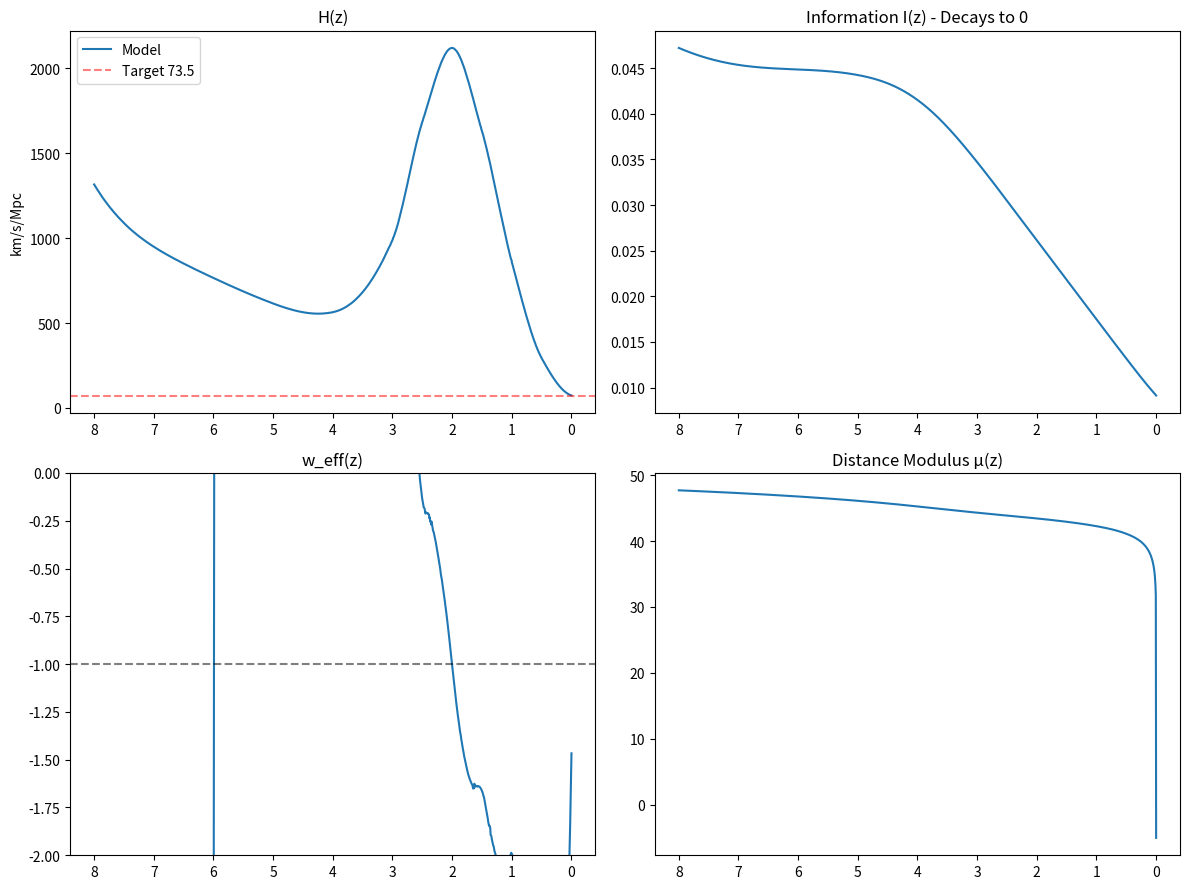

Write Python code to recreate this figure.
#!/usr/bin/env python3
# Copyright (c) 2025-2026 Jacob See.
# SPDX-License-Identifier: MIT
"""Phenomenological depletion-model cosmology toy.

The code assumes an information-like variable with
``dI/dt = -gamma * A_BH(a)**kappa * I`` and adds the resulting
``H_info**2`` term to a matter/radiation background. The horizon-area history
is a hand-entered interpolation, not a measured dataset or a covariant source
model. ``gamma`` is calibrated to the selected ``H0_fid`` by construction, so
reproducing that H0 is not a prediction. The code is useful for exploring the
chosen ODE, but does not derive dark energy, establish a GR limit, or test the
model against independent cosmological data.
"""

import matplotlib.pyplot as plt
import numpy as np
from scipy.integrate import solve_ivp
from scipy.interpolate import PchipInterpolator
from scipy.optimize import brentq
from scipy.signal import savgol_filter

# Handle scipy version differences
try:
    from scipy.integrate import cumulative_trapezoid
except ImportError:
    from scipy.integrate import cumtrapz as cumulative_trapezoid

# --------------------------
# Constants
# --------------------------
Gyr_to_sec = 3.15576e16
Mpc_in_km = 3.085677581e19  # km per Mpc (was wrongly divided by 1e3)
conv_1Gyr_to_km_s_Mpc = Mpc_in_km / Gyr_to_sec
c_km_s = 299792.458

# --------------------------
# Default parameters
# --------------------------
H0_fid = 73.5
H0_SI_default = H0_fid / conv_1Gyr_to_km_s_Mpc

OMEGA_M_FID = 0.315
OMEGA_GAMMA = 5.38e-5
OMEGA_NU = 3.0e-5
OMEGA_K = 0.0

alpha_def = 1.0
kappa_def = 1.0
gamma_guess_def = 1e-4  # Decay constant (units: 1/Gyr / Area_units)
A0_def = 1.0

# --------------------------
# BHARD — peaks at z≈2
# --------------------------
z_bhard = np.array([0.0, 0.5, 1.0, 1.5, 2.0, 2.5, 3.0, 4.0, 5.0, 6.0])
bhard_normed = np.array([0.15, 0.7, 2.1, 4.0, 5.2, 4.1, 2.3, 0.8, 0.25, 0.08])
_bhard_interp = PchipInterpolator(z_bhard, bhard_normed, extrapolate=True)


def A_BH_of_z(z, A0=A0_def):
    scalar_input = np.ndim(z) == 0
    z = np.atleast_1d(z)
    z = np.maximum(z, 0.0)
    res = A0 * np.maximum(_bhard_interp(z), 0.0)
    if scalar_input:
        return res[0]
    return res


def A_BH_of_a(a, A0=A0_def):
    if np.ndim(a) == 0:
        if a <= 1e-12:
            a = 1e-12
    else:
        a = np.maximum(a, 1e-12)
    return A_BH_of_z(1.0 / a - 1.0, A0=A0)


# --------------------------
# Physics
# --------------------------
def Omega_rad_total():
    return OMEGA_GAMMA + OMEGA_NU


def H_matter_squared(a, params):
    H0_SI = params["H0_SI"]
    Om = params.get("Omega_m", OMEGA_M_FID)
    Ok = params.get("Omega_k", OMEGA_K)
    Or = Omega_rad_total()
    return H0_SI**2 * (Om / a**3 + Or / a**4 + Ok / a**2)


def derivs(t, y, params):
    u, a = y
    if a < 1e-12:
        a = 1e-12

    A = A_BH_of_a(a, A0=params["A0"])

    # --- DEPLETION MODEL PHYSICS ---
    # Old Model: dI/dt = -gamma * A^k
    # New Model: dI/dt = -gamma * A^k * I
    #
    # Since u = ln(I), du/dt = (1/I) * dI/dt
    # du/dt = (1/I) * (-gamma * A^k * I)
    # du/dt = -gamma * A^k
    #
    # The exponential feedback term e^-u is GONE.
    # This naturally prevents the Big Rip.

    du_dt = -params["gamma"] * (A ** params["kappa"])

    H_info = params["alpha"] * np.abs(du_dt)
    H_m2 = H_matter_squared(a, params)
    H2 = H_m2 + H_info**2
    H = np.sqrt(max(H2, 0.0))

    da_dt = a * H
    return np.array([float(du_dt), float(da_dt)])


# --------------------------
# Integration
# --------------------------
def integrate_cosmo(params, z_start=200.0, t_final=14.0):
    a_init = 1.0 / (1.0 + z_start)
    u_init = 0.0  # I starts at 1 (normalized)
    t_span = (1e-4, t_final)

    # We can use standard settings now, the system is much less stiff!
    sol = solve_ivp(
        derivs,
        t_span,
        [u_init, a_init],
        args=(params,),
        method="Radau",
        dense_output=True,
        atol=1e-10,
        rtol=1e-8,
        max_step=0.2,
    )
    return sol


# --------------------------
# Observables
# --------------------------
def compute_observables(sol, params, zmax=8.0, nz=1500):
    z = np.linspace(0, zmax, nz)
    a = 1.0 / (1 + z)

    idx = np.argsort(sol.t)
    t_arr = sol.t[idx]
    a_arr = sol.y[1][idx]
    u_arr = sol.y[0][idx]

    a_arr = np.maximum.accumulate(a_arr)

    if t_arr.size < 2:
        raise RuntimeError(
            "Integration produced fewer than two accepted steps "
            f"(success={sol.success}, message={sol.message!r}); there is nothing "
            "to interpolate. Check the model parameters before plotting."
        )

    # Standard interpolation
    t_of_a = PchipInterpolator(a_arr, t_arr, extrapolate=True)
    u_of_t = PchipInterpolator(t_arr, u_arr, extrapolate=True)

    t_grid = t_of_a(a)
    u_grid = u_of_t(t_grid)
    du_dt = u_of_t.derivative(1)(t_grid)
    d2u_dt2 = u_of_t.derivative(2)(t_grid)

    H_info = params["alpha"] * np.abs(du_dt)
    H_m2 = H_matter_squared(a, params)
    H = np.sqrt(H_m2 + H_info**2) * conv_1Gyr_to_km_s_Mpc

    denom = du_dt**2 + 1e-30
    w_eff = -1.0 - (params["alpha"] / 3.0) * (d2u_dt2 / denom)

    H_safe = np.maximum(H, 1e-5)
    chi = cumulative_trapezoid(c_km_s / H_safe, z, initial=0.0)
    dL = (1 + z) * chi
    mu = 5 * np.log10(np.maximum(dL, 1e-6)) + 25

    return {
        "z": z,
        "H_km_s_Mpc": H,
        "w_eff": w_eff,
        "mu": mu,
        "chi_Mpc": chi,
        "dL_Mpc": dL,
        "I": np.exp(u_grid),
    }


# --------------------------
# Calibration (Simpler now)
# --------------------------
def H0_model_at_today(params, gamma):
    """Compute the model's H0 output for a trial `gamma`, at a = 1.

    The background is algebraic in `gamma`: H(a)^2 = H_matter(a)^2 +
    (alpha * gamma * A_BH(a)^kappa)^2, so the a = 1 value needs no ODE
    integration.  (The earlier version integrated inside the calibration scan
    and returned the sentinel 1e5 whenever a trial expansion did not reach
    a = 1 inside t_final.  For every small trial gamma that happened, so the
    very first scan point looked like an upper bound and the calibration
    returned 1e-20 with a silently wrong H0.)
    """
    trial = dict(params)
    trial["gamma"] = gamma
    A_today = A_BH_of_a(1.0, A0=trial["A0"])
    H_info_today = trial["alpha"] * abs(gamma) * (A_today ** trial["kappa"])
    H2 = H_matter_squared(1.0, trial) + H_info_today**2
    return float(np.sqrt(H2) * conv_1Gyr_to_km_s_Mpc)


def calibrate_gamma(params_template):
    """Solve for the depletion rate that puts the model's H0 on target.

    H0(gamma) is strictly increasing and equals the pure matter/radiation value
    at gamma = 0, so a bracket always exists: the lower end is below target and
    a large enough gamma exceeds it.  A missing bracket is a real error now, not
    a silent fallback.
    """
    target_H0 = H0_fid

    def residual(lg_gamma):
        return H0_model_at_today(params_template, 10.0**lg_gamma) - target_H0

    lo, hi = -12.0, 6.0
    if not residual(lo) < 0.0 < residual(hi):
        raise RuntimeError(
            f"Could not bracket H0 = {target_H0}: "
            f"residual({lo}) = {residual(lo):.6g}, residual({hi}) = {residual(hi):.6g}"
        )

    print(f"  > Target H0: {target_H0}")
    print(f"  > Bracket: [{lo:.2f}, {hi:.2f}]  (log10 gamma)")
    root = brentq(residual, lo, hi, xtol=1e-12, rtol=1e-14)
    gamma = 10.0**root
    achieved = H0_model_at_today(params_template, gamma)
    print(f"  > H0(gamma*) = {achieved:.6f} km/s/Mpc")
    return gamma


# --------------------------
# Main
# --------------------------
if __name__ == "__main__":
    params = {
        "alpha": alpha_def,
        "kappa": kappa_def,
        "gamma": gamma_guess_def,
        "Omega_m": OMEGA_M_FID,
        "A0": A0_def,
        "H0_SI": H0_SI_default,
    }

    print("Calibrating gamma (Depletion Model)...")
    params["gamma"] = calibrate_gamma(params)
    print(f"-> calibrated γ = {params['gamma']:.4e}")

    print("Running final cosmology...")
    sol = integrate_cosmo(params)
    if not sol.success:
        raise RuntimeError(f"Final integration failed: {sol.message!r}")
    if float(sol.y[1][-1]) < 1.0:
        raise RuntimeError(
            "The calibrated run does not reach a = 1 inside t_final = "
            f"{sol.t[-1]:.3g} Gyr (a_end = {float(sol.y[1][-1]):.6g}); the "
            "distance-modulus and w(z) panels would silently extrapolate."
        )
    out = compute_observables(sol, params)

    print("Plotting...")
    plt.figure(figsize=(12, 9))

    plt.subplot(2, 2, 1)
    plt.plot(out["z"], out["H_km_s_Mpc"], label="Model")
    plt.axhline(H0_fid, color="r", ls="--", alpha=0.5, label=f"Target {H0_fid}")
    plt.legend()
    plt.gca().invert_xaxis()
    plt.title("H(z)")
    plt.ylabel("km/s/Mpc")

    plt.subplot(2, 2, 2)
    plt.plot(out["z"], out["I"])
    plt.gca().invert_xaxis()
    plt.title("Information I(z) - Decays to 0")

    plt.subplot(2, 2, 3)
    w_smooth = savgol_filter(out["w_eff"], 51, 3)
    plt.plot(out["z"], w_smooth)
    plt.axhline(-1, color="k", ls="--", alpha=0.5)
    plt.ylim(-2.0, 0.0)  # Zoom in to see if it hits -1
    plt.gca().invert_xaxis()
    plt.title("w_eff(z)")

    plt.subplot(2, 2, 4)
    plt.plot(out["z"], out["mu"])
    plt.gca().invert_xaxis()
    plt.title("Distance Modulus μ(z)")

    plt.tight_layout()
    plt.savefig("informational_cosmology_depletion.png", dpi=150)
    plt.show()

    print(f"\nSuccess! H0 = {out['H_km_s_Mpc'][0]:.2f} km/s/Mpc")
    print(f"w0 ≈ {w_smooth[0]:.3f}")
